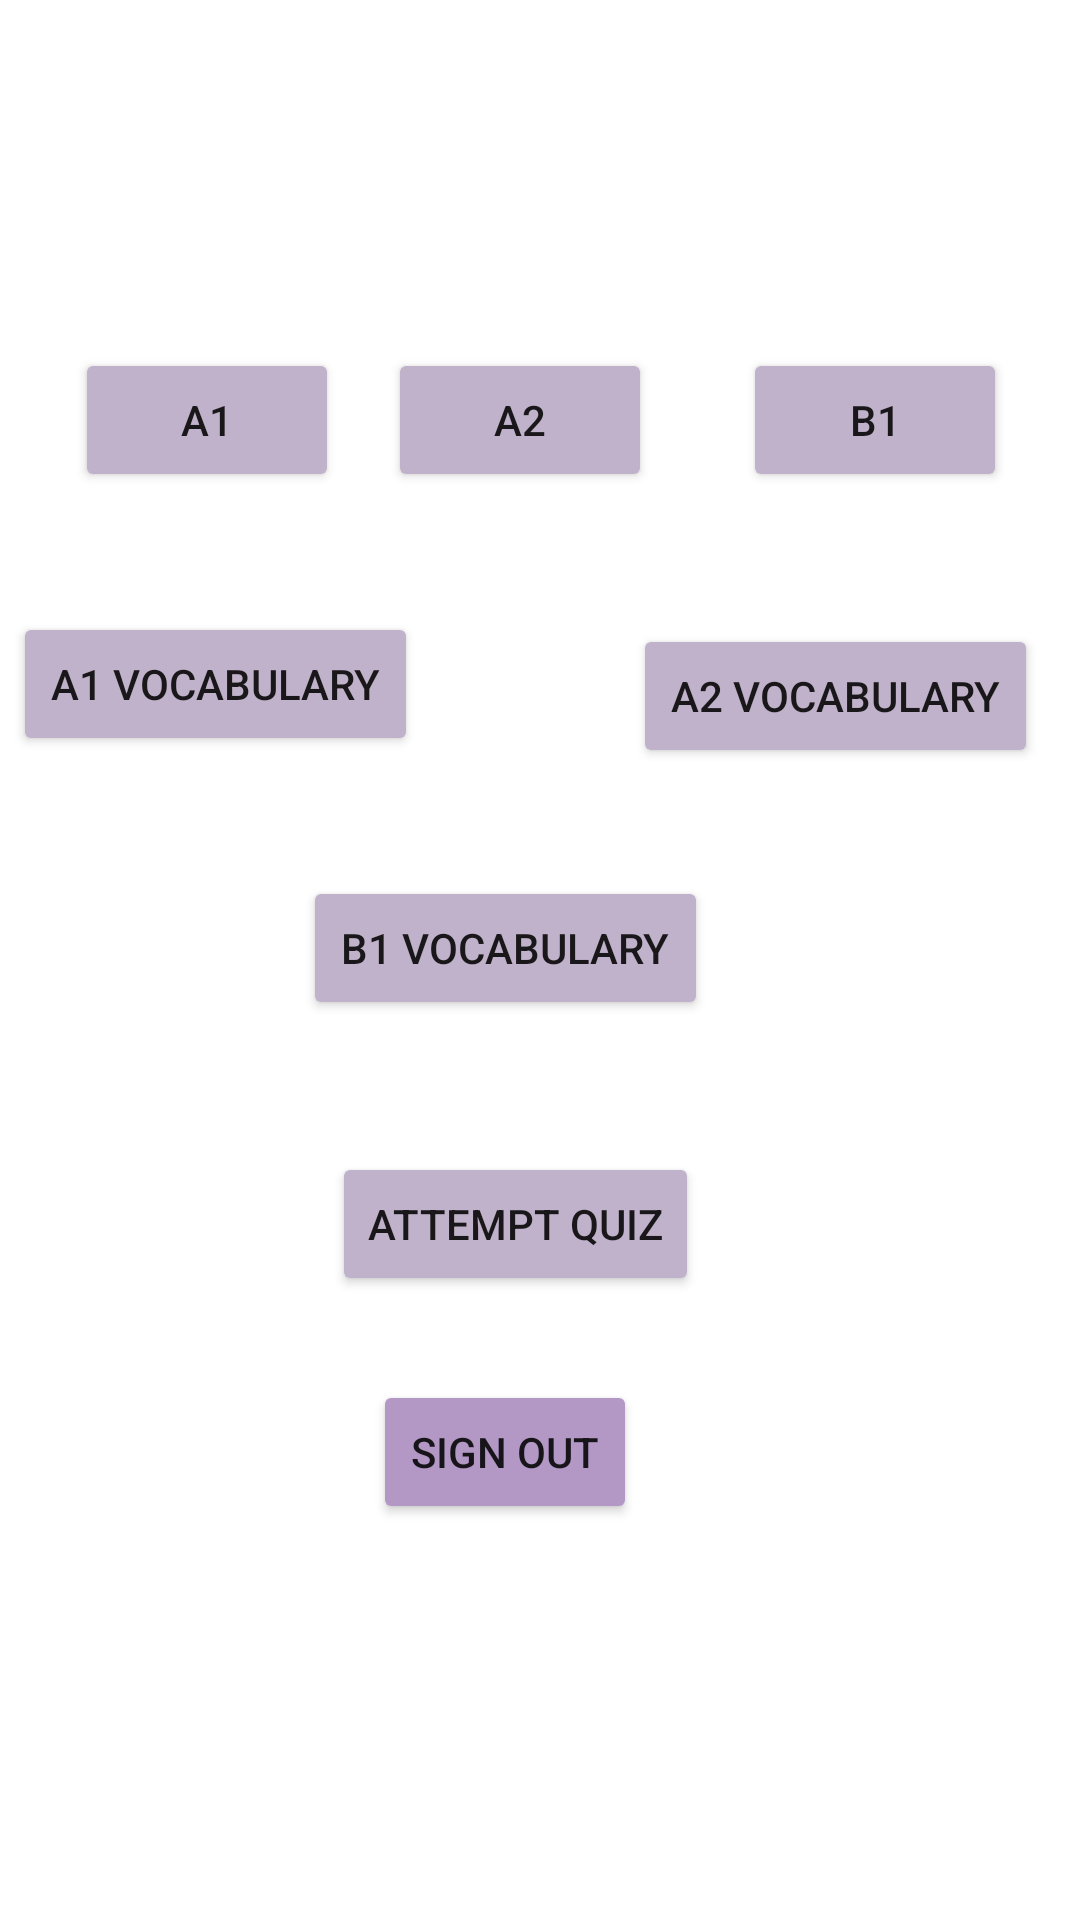

Android layout source for this screen:
<!-- AndroidManifest.xml: application theme Theme.English_Course -->
<!-- res/layout/activity_main_three.xml -->
<?xml version="1.0" encoding="utf-8"?>
<androidx.constraintlayout.widget.ConstraintLayout xmlns:android="http://schemas.android.com/apk/res/android"
    xmlns:app="http://schemas.android.com/apk/res-auto"
    xmlns:tools="http://schemas.android.com/tools"
    android:layout_width="match_parent"
    android:layout_height="match_parent"
    tools:context=".MainThreeActivity"
    android:background="@drawable/f5">












    <Button
        android:id="@+id/btn_signout"
        android:layout_width="wrap_content"
        android:layout_height="wrap_content"
        android:layout_marginBottom="132dp"
        android:backgroundTint="#B398C6"
        android:text="Sign Out"
        app:layout_constraintBottom_toBottomOf="parent"
        app:layout_constraintEnd_toEndOf="parent"
        app:layout_constraintHorizontal_bias="0.457"
        app:layout_constraintStart_toStartOf="parent" />

    <Button
        android:id="@+id/btn_a_first"
        android:layout_width="wrap_content"
        android:layout_height="wrap_content"
        android:layout_marginBottom="476dp"
        android:backgroundTint="#C0B2CA"
        android:text="A1"
        app:layout_constraintBottom_toBottomOf="parent"
        app:layout_constraintEnd_toEndOf="parent"
        app:layout_constraintHorizontal_bias="0.092"
        app:layout_constraintStart_toStartOf="parent" />

    <Button
        android:id="@+id/nav_vocab_one"
        android:layout_width="135dp"
        android:layout_height="wrap_content"
        android:layout_marginBottom="388dp"
        android:backgroundTint="#C0B2CA"
        android:text="A1 Vocabulary"
        app:layout_constraintBottom_toBottomOf="parent"
        app:layout_constraintEnd_toEndOf="parent"
        app:layout_constraintHorizontal_bias="0.019"
        app:layout_constraintStart_toStartOf="parent" />

    <Button
        android:id="@+id/nav_vocab_two"
        android:layout_width="135dp"
        android:layout_height="wrap_content"
        android:layout_marginBottom="384dp"
        android:backgroundTint="#C0B2CA"
        android:text="A2 Vocabulary"
        app:layout_constraintBottom_toBottomOf="parent"
        app:layout_constraintEnd_toEndOf="parent"
        app:layout_constraintHorizontal_bias="0.938"
        app:layout_constraintStart_toStartOf="parent" />

    <Button
        android:id="@+id/nav_vocab_three"
        android:layout_width="135dp"
        android:layout_height="wrap_content"
        android:layout_marginBottom="300dp"
        android:backgroundTint="#C0B2CA"
        android:text="B1 Vocabulary"
        app:layout_constraintBottom_toBottomOf="parent"
        app:layout_constraintEnd_toEndOf="parent"
        app:layout_constraintHorizontal_bias="0.449"
        app:layout_constraintStart_toStartOf="parent" />

    <Button
        android:id="@+id/btn_quiz"
        android:layout_width="wrap_content"
        android:layout_height="wrap_content"
        android:layout_marginBottom="208dp"
        android:backgroundTint="#C0B2CA"
        android:text="Attempt Quiz"
        app:layout_constraintBottom_toBottomOf="parent"
        app:layout_constraintEnd_toEndOf="parent"
        app:layout_constraintHorizontal_bias="0.466"
        app:layout_constraintStart_toStartOf="parent" />

    <Button
        android:id="@+id/btn_a_second"
        android:layout_width="wrap_content"
        android:layout_height="wrap_content"
        android:layout_marginBottom="476dp"
        android:backgroundTint="#C0B2CA"
        android:text="A2"
        app:layout_constraintBottom_toBottomOf="parent"
        app:layout_constraintEnd_toEndOf="parent"
        app:layout_constraintHorizontal_bias="0.476"
        app:layout_constraintStart_toStartOf="parent" />

    <Button
        android:id="@+id/btn_b_first"
        android:layout_width="wrap_content"
        android:layout_height="wrap_content"
        android:layout_marginBottom="476dp"
        android:backgroundTint="#C0B2CA"
        android:text="B1"
        app:layout_constraintBottom_toBottomOf="parent"
        app:layout_constraintEnd_toEndOf="parent"
        app:layout_constraintHorizontal_bias="0.91"
        app:layout_constraintStart_toStartOf="parent" />


</androidx.constraintlayout.widget.ConstraintLayout>
<!-- resources referenced by this layout -->
<resources>
  <style name="Theme.English_Course" parent="Theme.MaterialComponents.DayNight.DarkActionBar">
          
          <item name="colorPrimary">@color/purple_500</item>
          <item name="colorPrimaryVariant">@color/purple_700</item>
          <item name="colorOnPrimary">@color/white</item>
          
          <item name="colorSecondary">@color/teal_200</item>
          <item name="colorSecondaryVariant">@color/teal_700</item>
          <item name="colorOnSecondary">@color/black</item>
          
          <item name="android:statusBarColor" tools:targetApi="l">?attr/colorPrimaryVariant</item>
          <item name="colorAccent">#332828</item>
  
          
      </style>
  <color name="purple_500">#FF6200EE</color>
  <color name="purple_700">#FF3700B3</color>
  <color name="white">#FFFFFFFF</color>
  <color name="teal_200">#FF03DAC5</color>
  <color name="teal_700">#FF018786</color>
  <color name="black">#FF000000</color>
</resources>
